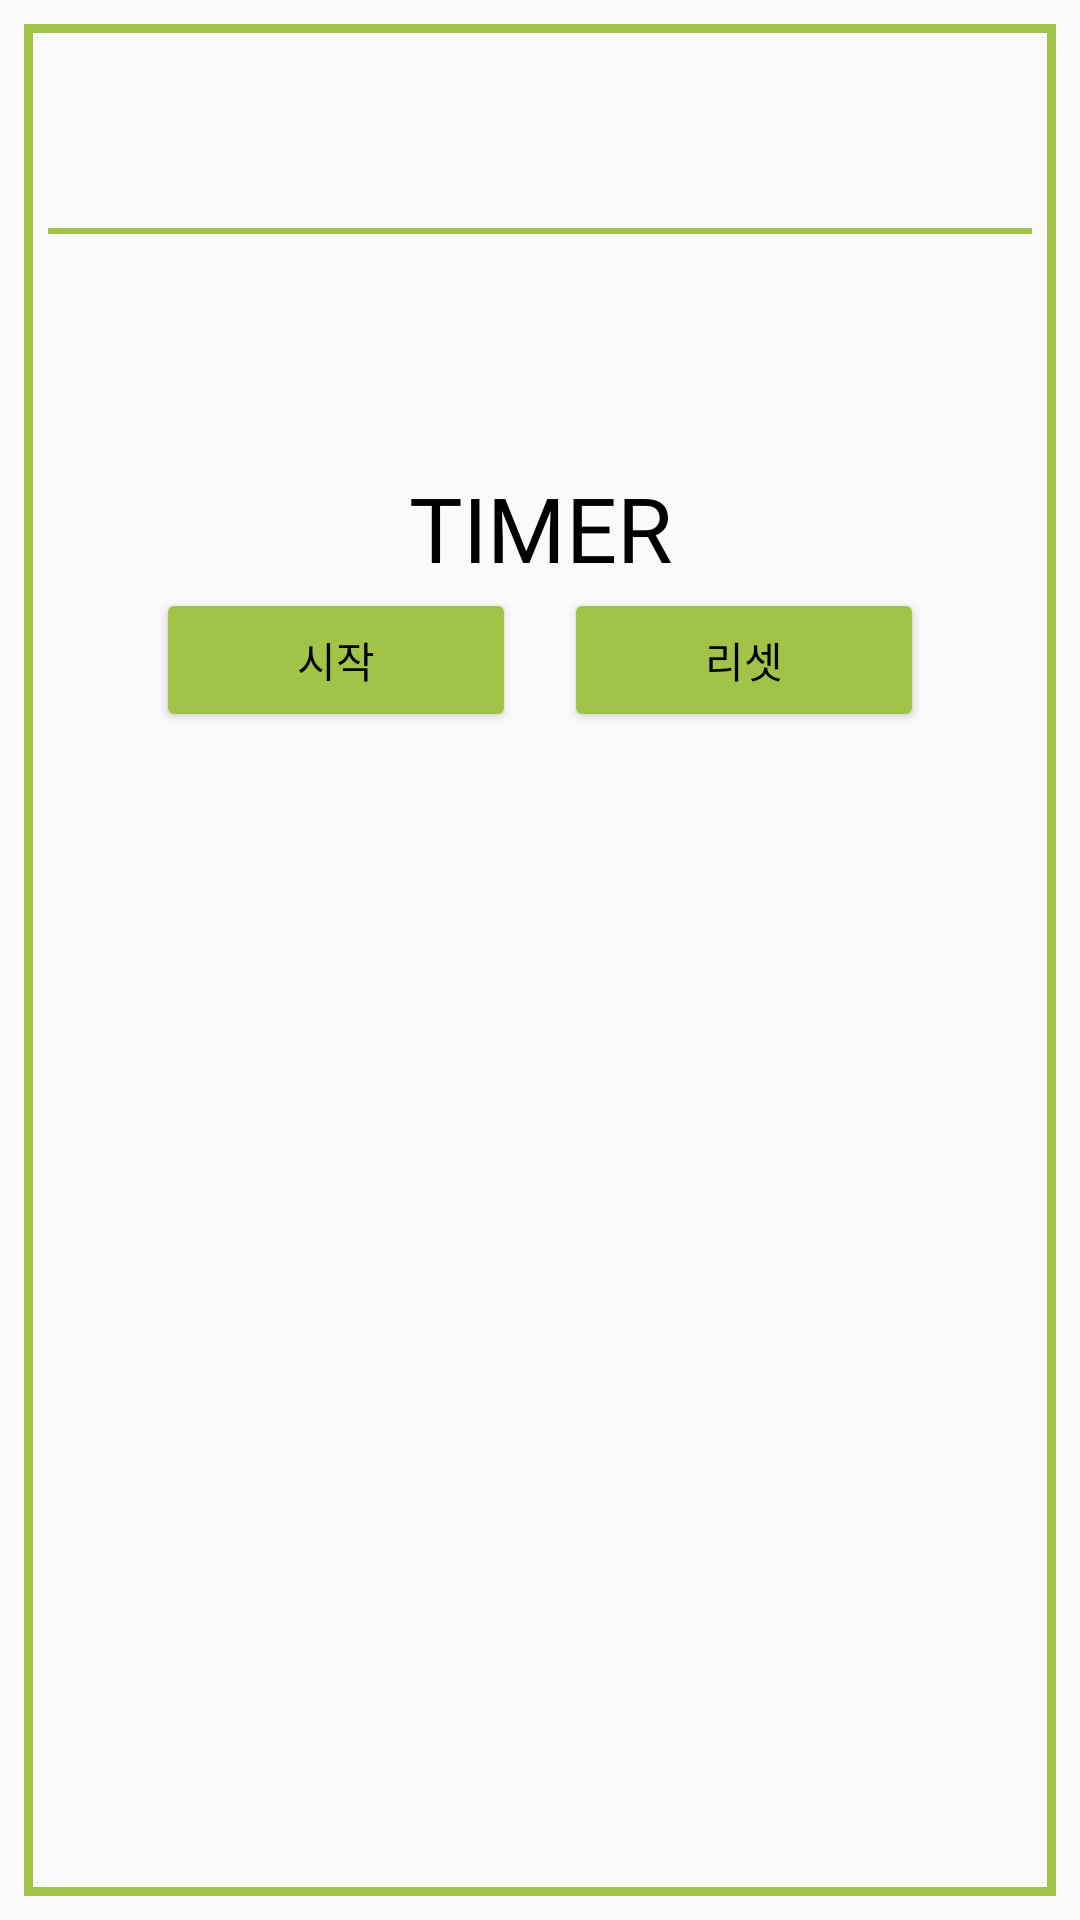

Produce the Android XML layout that renders to this screen, including the resource entries it uses.
<!-- AndroidManifest.xml: application theme Theme.LAST_LAST_CAP -->
<!-- res/layout/recipe_step_item.xml -->
<LinearLayout xmlns:android="http://schemas.android.com/apk/res/android"
    android:layout_width="match_parent"
    android:layout_height="match_parent"
    android:orientation="vertical"
    android:padding="8dp">

    <LinearLayout
        android:layout_width="match_parent"
        android:layout_height="match_parent"
        android:background="@drawable/recipe_item_background_with_stroke"
        android:padding="8dp"
        android:orientation="vertical">

        <ImageView
            android:id="@+id/stepImageView"
            android:layout_width="match_parent"
            android:layout_height="wrap_content"
            android:layout_marginTop="40dp" />

        <View
            android:layout_width="match_parent"
            android:layout_height="2dp"
            android:background="#a1c448"
            android:layout_marginTop="20dp"/>

        <TextView
            android:id="@+id/stepTextView"
            android:layout_width="wrap_content"
            android:layout_height="wrap_content"
            android:layout_marginTop="20dp"
            android:padding="8dp"
            android:textSize="16dp"
            android:textColor="#000000" />

        <TextView
            android:id="@+id/textViewTimer"
            android:layout_width="match_parent"
            android:layout_height="wrap_content"
            android:layout_marginTop="20dp"
            android:fontFamily="@font/cookie_r"
            android:gravity="center"
            android:text="TIMER"
            android:textColor="@android:color/black"
            android:textSize="30dp" />

        <LinearLayout
            android:layout_width="match_parent"
            android:layout_height="match_parent"
            android:orientation="horizontal"
            android:gravity="center_horizontal">


            <Button
                android:id="@+id/startPauseButton"
                android:layout_width="120dp"
                android:layout_height="wrap_content"
                android:fontFamily="@font/cookie_r"
                android:layout_marginRight="16dp"
                android:text="시작" />

            <Button
                android:id="@+id/reset"
                android:layout_width="120dp"
                android:layout_height="wrap_content"
                android:fontFamily="@font/cookie_r"
                android:text="리셋" />
        </LinearLayout>
    </LinearLayout>
</LinearLayout>
<!-- resources referenced by this layout -->
<resources>
  <!-- drawable recipe_item_background_with_stroke (drawable) -->
  <layer-list xmlns:android="http://schemas.android.com/apk/res/android">
  
      
      <item>
          <shape android:shape="rectangle" >
              <stroke
  
                  android:width="3dp"
                  android:color="#a1c448"
                  >
              </stroke> 
          </shape>
      </item>
  
  </layer-list>
  <style name="Theme.LAST_LAST_CAP" parent="Base.Theme.LAST_LAST_CAP" />
  <style name="Base.Theme.LAST_LAST_CAP" parent="Theme.AppCompat.Light.NoActionBar">
          
          
          <item name="buttonStyle">@style/GreenButton</item>
          <item name="colorAccent">@color/tfe_color_accent</item>
  
  
      </style>
  <style name="GreenButton" parent="Widget.AppCompat.Button">
          <item name="android:backgroundTint">#a1c448</item>
          <item name="android:textColor">@android:color/black</item>
      </style>
  <color name="tfe_color_accent">#a1c448</color>
</resources>
